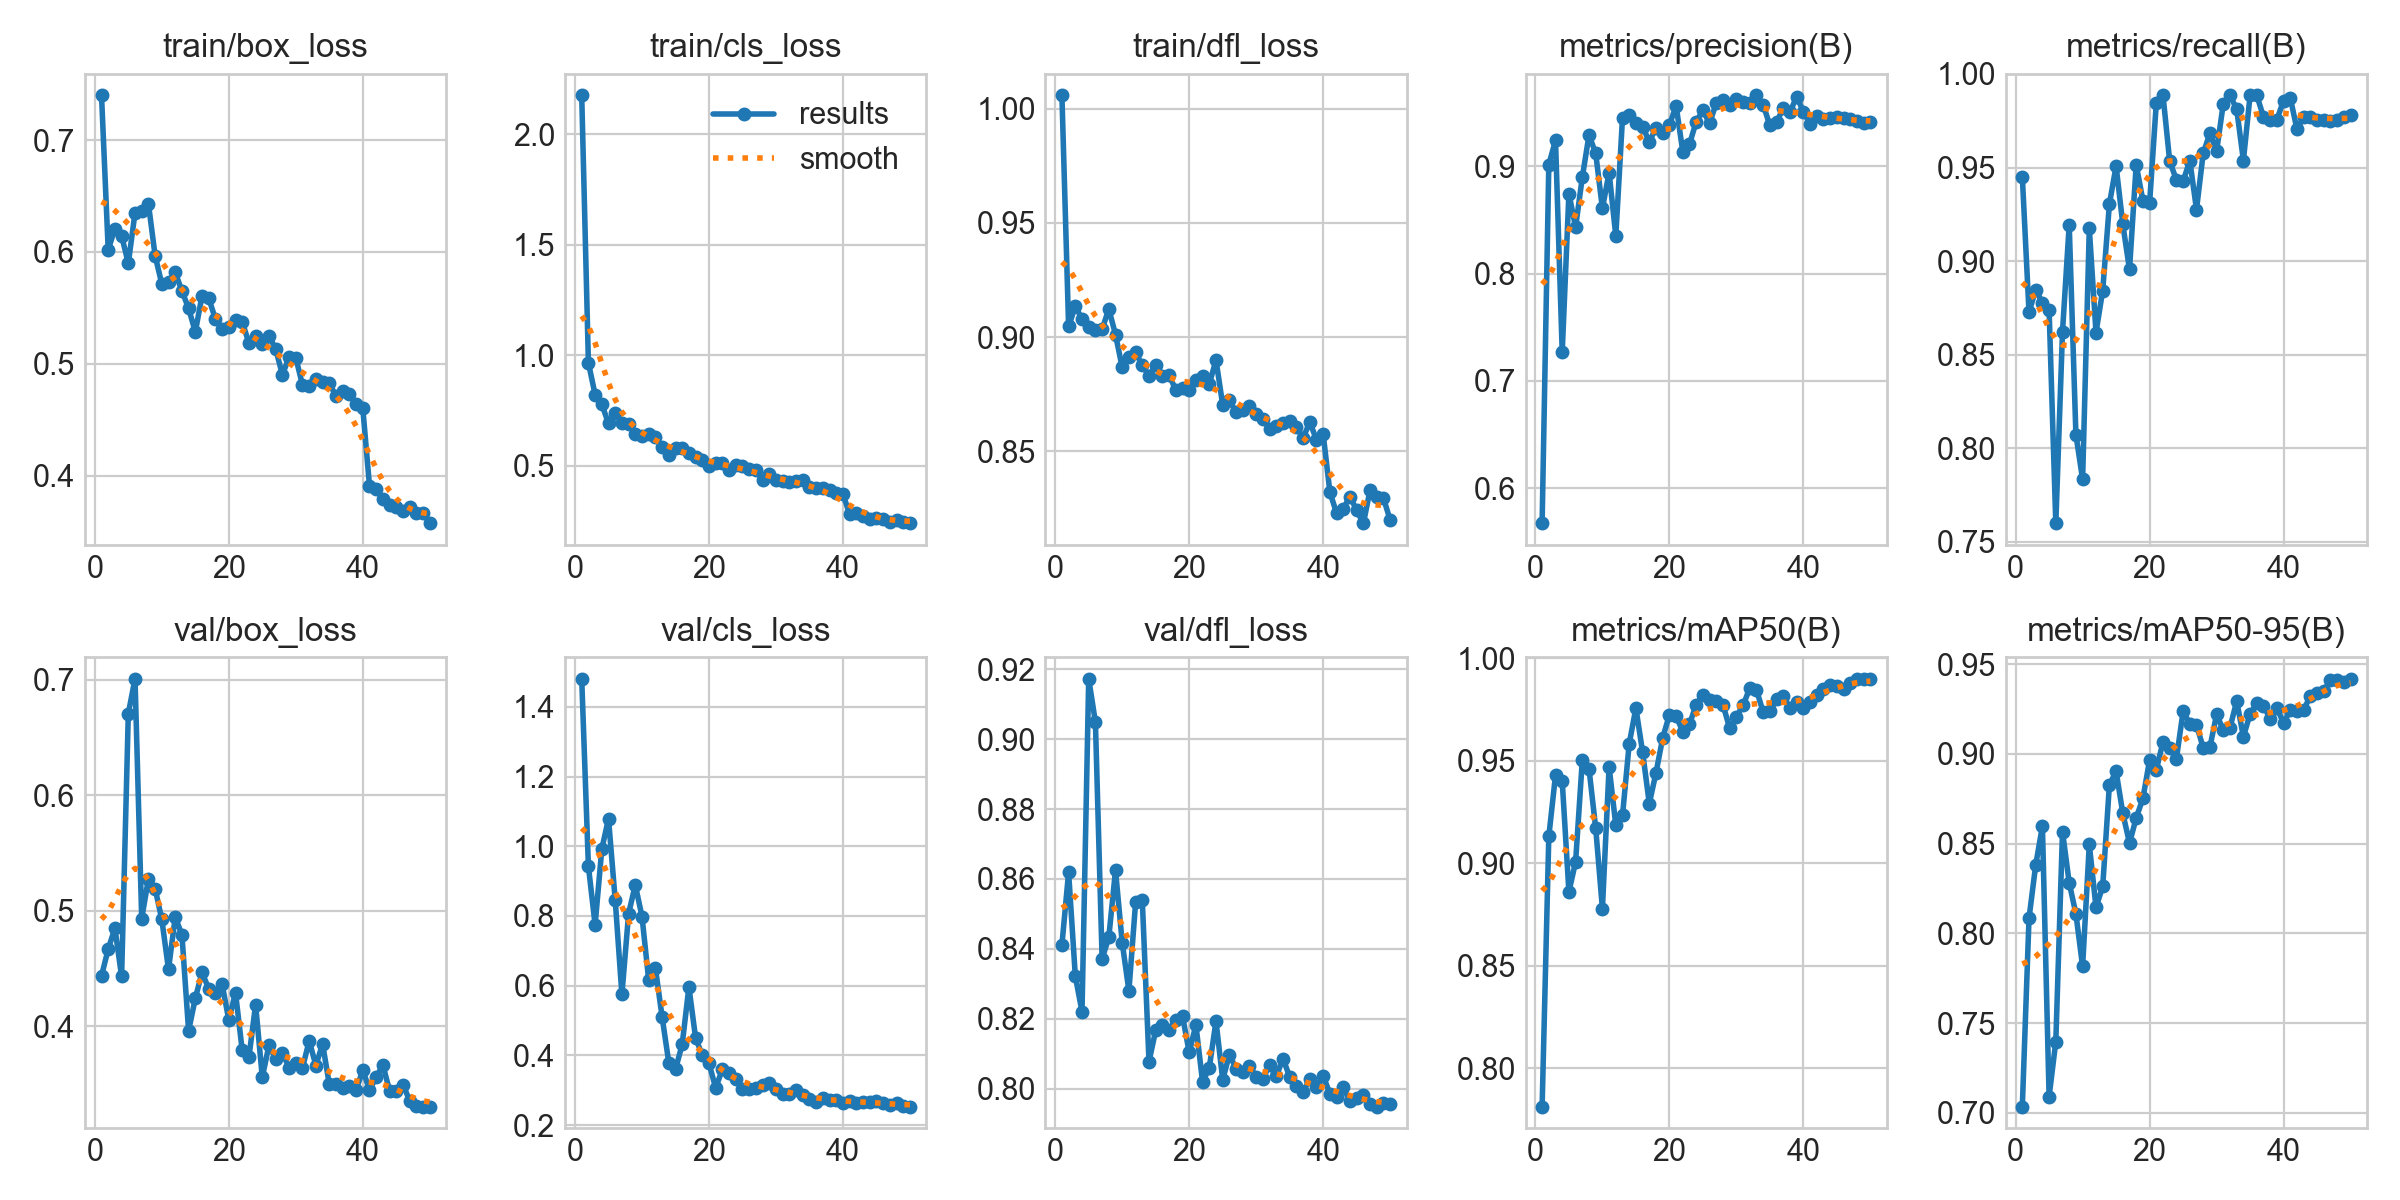

Values plotted in this chart, from the file beside it:
epoch, time, train/box_loss, train/cls_loss, train/dfl_loss, metrics/precision(B), metrics/recall(B), metrics/mAP50(B), metrics/mAP50-95(B), val/box_loss, val/cls_loss, val/dfl_loss, lr/pg0, lr/pg1, lr/pg2
1, 1.855, 0.74, 2.177, 1.006, 0.5671, 0.9452, 0.7812, 0.7034, 0.4436, 1.481, 0.8411, 0.00025, 0.00025, 0.00025
2, 3.524, 0.602, 0.9667, 0.9047, 0.9016, 0.8726, 0.9131, 0.8084, 0.4668, 0.9423, 0.8619, 0.0005065, 0.0005065, 0.0005065
3, 5.145, 0.6209, 0.8222, 0.9135, 0.9242, 0.8848, 0.9429, 0.8381, 0.4849, 0.7746, 0.8322, 0.0007525, 0.0007525, 0.0007525
4, 6.714, 0.6143, 0.7787, 0.908, 0.7268, 0.8776, 0.9401, 0.8597, 0.4431, 0.9922, 0.822, 0.0009878, 0.0009878, 0.0009878
5, 8.257, 0.5899, 0.6919, 0.9046, 0.8744, 0.8737, 0.8861, 0.7091, 0.6706, 1.079, 0.9173, 0.001213, 0.001213, 0.001213
6, 9.791, 0.6349, 0.74, 0.9033, 0.8433, 0.7598, 0.9007, 0.7398, 0.7008, 0.8457, 0.9049, 0.001427, 0.001427, 0.001427
7, 11.35, 0.6363, 0.6931, 0.9035, 0.8897, 0.8623, 0.9502, 0.8566, 0.4931, 0.5749, 0.8372, 0.001469, 0.001469, 0.001469
8, 12.9, 0.6431, 0.6878, 0.9123, 0.9291, 0.9194, 0.9461, 0.8282, 0.5275, 0.807, 0.8433, 0.001436, 0.001436, 0.001436
9, 14.5, 0.5968, 0.6461, 0.9011, 0.912, 0.8072, 0.9171, 0.8109, 0.5192, 0.8891, 0.8625, 0.001403, 0.001403, 0.001403
10, 16.16, 0.5714, 0.6352, 0.8867, 0.8608, 0.7833, 0.8779, 0.7816, 0.4924, 0.7982, 0.8418, 0.00137, 0.00137, 0.00137
11, 18.05, 0.5731, 0.6433, 0.8914, 0.8942, 0.9174, 0.9471, 0.8495, 0.4492, 0.6158, 0.828, 0.001337, 0.001337, 0.001337
12, 19.73, 0.5817, 0.6327, 0.8933, 0.8351, 0.8618, 0.9185, 0.8145, 0.4944, 0.6506, 0.8533, 0.001304, 0.001304, 0.001304
13, 21.42, 0.5652, 0.584, 0.8876, 0.9452, 0.8842, 0.9233, 0.8261, 0.4794, 0.5104, 0.8539, 0.001271, 0.001271, 0.001271
14, 23.07, 0.5497, 0.5497, 0.8832, 0.9476, 0.9305, 0.9583, 0.8828, 0.396, 0.3793, 0.8078, 0.001238, 0.001238, 0.001238
15, 24.78, 0.5286, 0.5808, 0.8878, 0.9406, 0.9508, 0.9756, 0.8902, 0.4242, 0.3601, 0.8167, 0.001205, 0.001205, 0.001205
16, 26.38, 0.5608, 0.579, 0.883, 0.937, 0.9197, 0.9542, 0.8669, 0.4466, 0.4319, 0.8182, 0.001172, 0.001172, 0.001172
17, 27.97, 0.5588, 0.5564, 0.8832, 0.9227, 0.8955, 0.9291, 0.8503, 0.4326, 0.5961, 0.8169, 0.001139, 0.001139, 0.001139
18, 29.53, 0.5401, 0.5419, 0.877, 0.936, 0.9515, 0.9441, 0.8643, 0.4289, 0.4499, 0.8197, 0.001106, 0.001106, 0.001106
19, 31.09, 0.5316, 0.5286, 0.8779, 0.9313, 0.9324, 0.9611, 0.8752, 0.4365, 0.4003, 0.8208, 0.001073, 0.001073, 0.001073
20, 32.69, 0.533, 0.4985, 0.8769, 0.9383, 0.931, 0.9724, 0.8965, 0.4054, 0.3769, 0.8104, 0.00104, 0.00104, 0.00104
21, 34.28, 0.5388, 0.5118, 0.8813, 0.9565, 0.9845, 0.9719, 0.8912, 0.4291, 0.3067, 0.8183, 0.001007, 0.001007, 0.001007
22, 35.87, 0.5377, 0.5119, 0.883, 0.9136, 0.9886, 0.9641, 0.9065, 0.3791, 0.3606, 0.8018, 0.0009739, 0.0009739, 0.0009739
23, 37.48, 0.5186, 0.4819, 0.8796, 0.9207, 0.9533, 0.9678, 0.9031, 0.373, 0.3496, 0.806, 0.0009409, 0.0009409, 0.0009409
24, 39.06, 0.5245, 0.5049, 0.89, 0.9415, 0.9434, 0.9774, 0.8972, 0.4187, 0.3326, 0.8193, 0.0009078, 0.0009078, 0.0009078
25, 40.63, 0.5176, 0.4981, 0.8704, 0.9523, 0.9425, 0.9821, 0.9236, 0.3559, 0.3032, 0.8026, 0.0008748, 0.0008748, 0.0008748
26, 42.32, 0.5252, 0.4878, 0.8724, 0.9399, 0.9537, 0.9798, 0.9168, 0.3837, 0.3035, 0.8098, 0.0008418, 0.0008418, 0.0008418
27, 43.87, 0.5132, 0.4815, 0.8671, 0.9593, 0.9275, 0.979, 0.9161, 0.3714, 0.3056, 0.8057, 0.0008088, 0.0008088, 0.0008088
28, 45.44, 0.4903, 0.4376, 0.8683, 0.9617, 0.9576, 0.9772, 0.9034, 0.3772, 0.3152, 0.8048, 0.0007758, 0.0007758, 0.0007758
29, 47.02, 0.5061, 0.4614, 0.87, 0.957, 0.9683, 0.9658, 0.9037, 0.3639, 0.3204, 0.8064, 0.0007428, 0.0007428, 0.0007428
30, 48.59, 0.5056, 0.4383, 0.8665, 0.963, 0.9587, 0.9714, 0.9219, 0.3678, 0.3031, 0.8035, 0.0007098, 0.0007098, 0.0007098
31, 50.12, 0.481, 0.431, 0.8643, 0.9597, 0.9841, 0.9769, 0.9133, 0.364, 0.288, 0.8028, 0.0006768, 0.0006768, 0.0006768
32, 51.68, 0.4805, 0.4286, 0.8597, 0.9594, 0.9886, 0.9855, 0.9145, 0.3874, 0.2881, 0.8069, 0.0006438, 0.0006438, 0.0006438
33, 53.29, 0.4869, 0.4318, 0.861, 0.9662, 0.9812, 0.9845, 0.9294, 0.366, 0.3017, 0.8035, 0.0006108, 0.0006108, 0.0006108
34, 54.9, 0.4842, 0.4379, 0.8624, 0.9573, 0.9537, 0.9737, 0.9095, 0.3847, 0.287, 0.8086, 0.0005778, 0.0005778, 0.0005778
35, 56.48, 0.483, 0.4026, 0.8635, 0.938, 0.9886, 0.974, 0.9222, 0.3497, 0.2762, 0.8034, 0.0005448, 0.0005448, 0.0005448
36, 58.06, 0.4711, 0.3989, 0.8606, 0.9411, 0.9886, 0.9799, 0.9282, 0.3502, 0.2652, 0.8009, 0.0005118, 0.0005118, 0.0005118
37, 59.65, 0.4759, 0.4013, 0.8559, 0.9545, 0.977, 0.9814, 0.9267, 0.3465, 0.2778, 0.7992, 0.0004788, 0.0004788, 0.0004788
38, 61.28, 0.4733, 0.3904, 0.8629, 0.9506, 0.9754, 0.9758, 0.9196, 0.3485, 0.2733, 0.8028, 0.0004458, 0.0004458, 0.0004458
39, 62.84, 0.4644, 0.3785, 0.8551, 0.9649, 0.9756, 0.9786, 0.9256, 0.3447, 0.2734, 0.8006, 0.0004127, 0.0004127, 0.0004127
40, 64.39, 0.4605, 0.372, 0.8575, 0.9509, 0.9858, 0.9757, 0.9171, 0.3621, 0.2637, 0.8037, 0.0003797, 0.0003797, 0.0003797
41, 75.56, 0.3911, 0.2812, 0.8322, 0.9396, 0.9872, 0.9787, 0.9245, 0.3449, 0.2688, 0.7986, 0.0003467, 0.0003467, 0.0003467
42, 76.64, 0.3879, 0.2876, 0.8229, 0.9468, 0.9704, 0.982, 0.9236, 0.356, 0.2635, 0.7976, 0.0003137, 0.0003137, 0.0003137
43, 77.72, 0.3795, 0.2725, 0.825, 0.9443, 0.977, 0.9851, 0.9244, 0.3664, 0.2666, 0.8004, 0.0002807, 0.0002807, 0.0002807
44, 78.79, 0.3744, 0.259, 0.8303, 0.9453, 0.9768, 0.9868, 0.9324, 0.3441, 0.266, 0.7964, 0.0002477, 0.0002477, 0.0002477
45, 79.9, 0.3725, 0.2657, 0.8242, 0.9456, 0.9756, 0.9863, 0.9337, 0.3444, 0.2681, 0.7974, 0.0002147, 0.0002147, 0.0002147
46, 81.02, 0.3683, 0.2592, 0.8185, 0.9452, 0.9752, 0.9849, 0.9352, 0.3494, 0.2646, 0.7983, 0.0001817, 0.0001817, 0.0001817
47, 82.13, 0.3719, 0.2455, 0.8332, 0.9441, 0.9748, 0.9879, 0.9409, 0.3356, 0.2573, 0.7956, 0.0001487, 0.0001487, 0.0001487
48, 83.23, 0.3666, 0.2548, 0.8298, 0.9421, 0.9751, 0.9898, 0.9409, 0.3307, 0.2636, 0.7948, 0.0001157, 0.0001157, 0.0001157
49, 84.34, 0.3671, 0.2482, 0.8296, 0.9403, 0.977, 0.99, 0.9401, 0.3302, 0.2555, 0.7959, 8.26832e-05, 8.26832e-05, 8.26832e-05
50, 85.43, 0.3576, 0.2401, 0.8199, 0.9411, 0.9779, 0.99, 0.9418, 0.3302, 0.2524, 0.7957, 4.96766e-05, 4.96766e-05, 4.96766e-05
